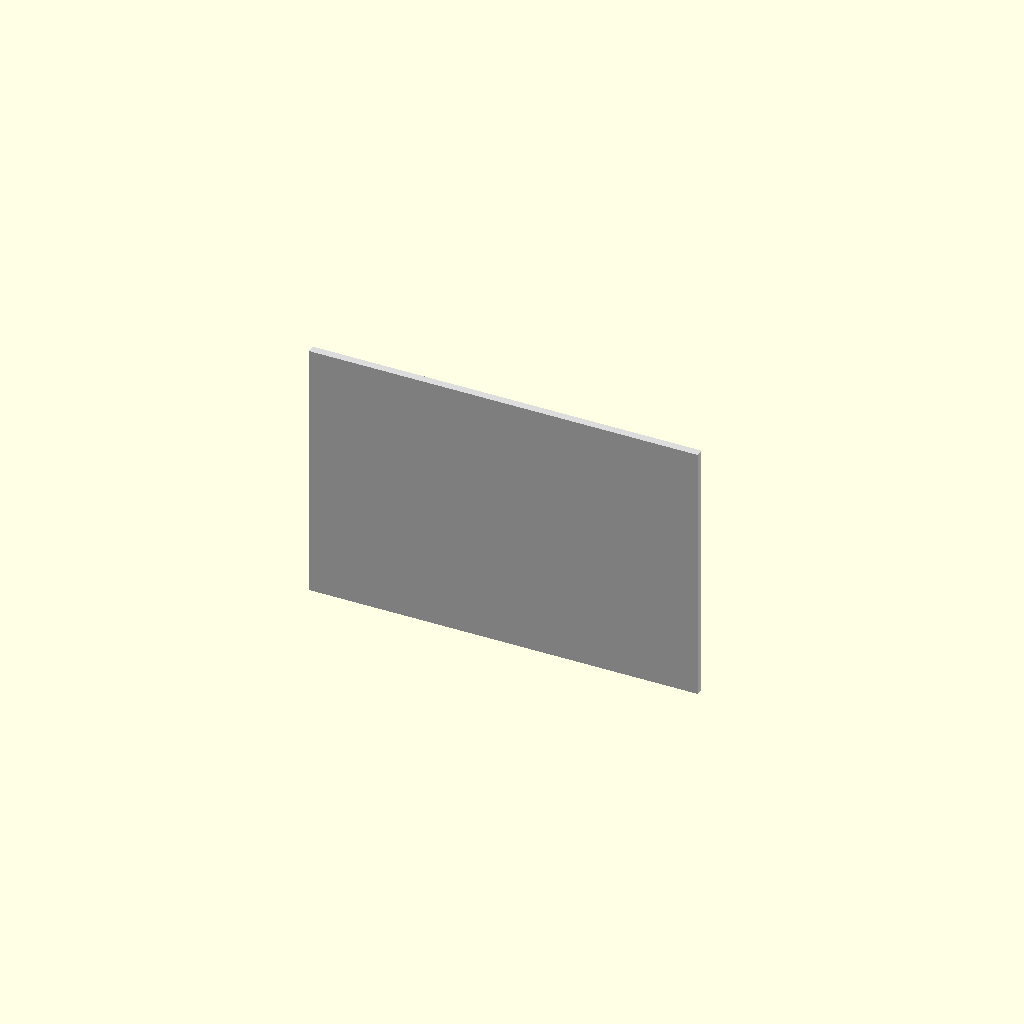
Cell 1 — every parameter at its default value.
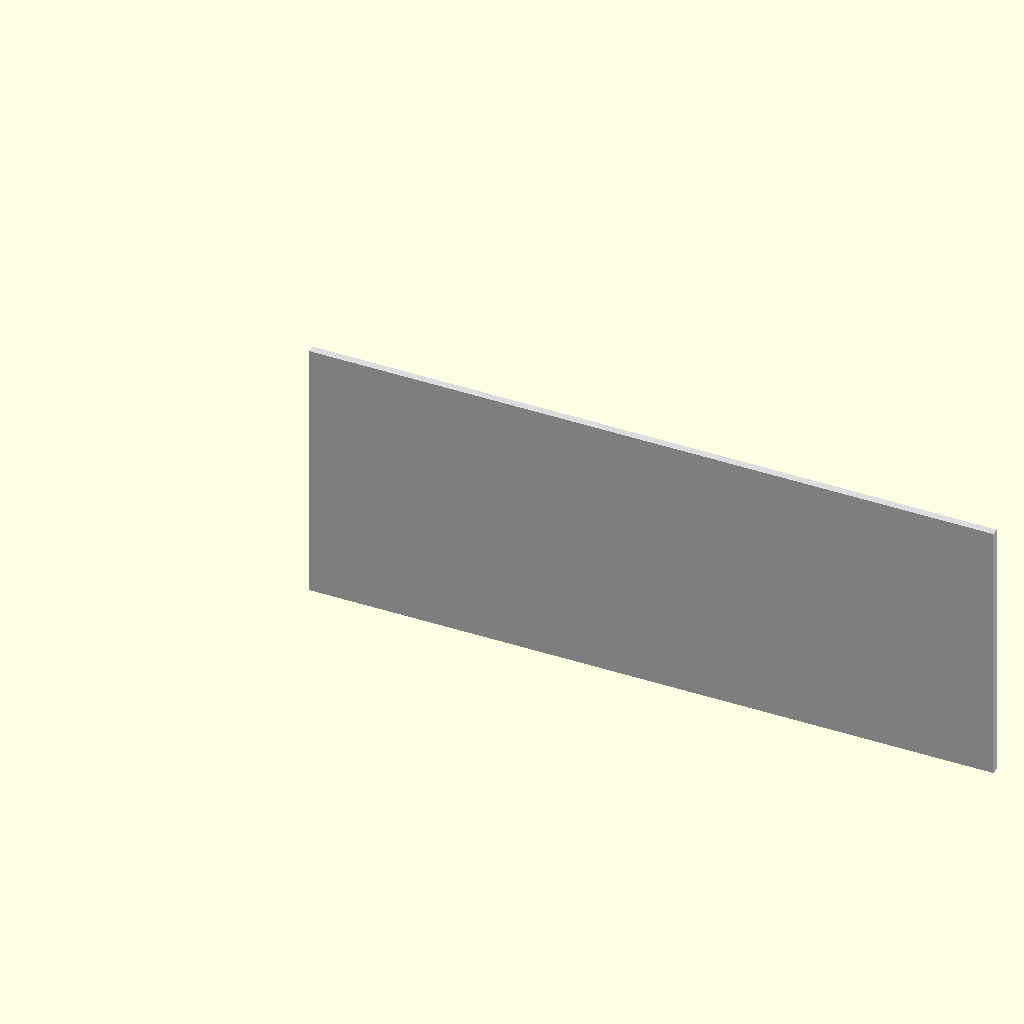
Cell 2 — mat_len set to 760, the other parameters unchanged.
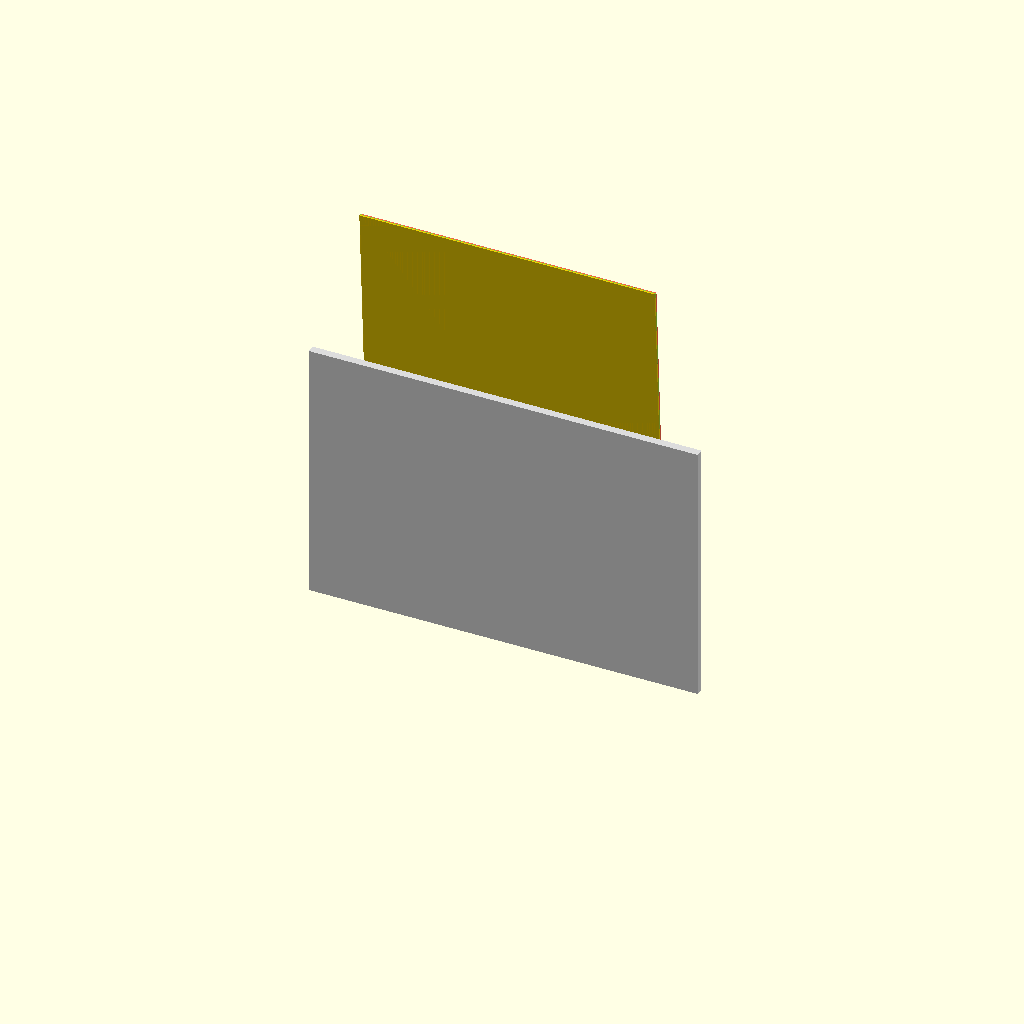
Cell 3: mat_h = 500 (everything else at default).
All cells are drawn from one camera (rotation 55°, 0°, 25°, orthographic, colour scheme Cornfield), so only the parameter changes between them.
Source of the model, cutting-mat-rack/assembly_preview.scad:
// Preview only (not for printing): two brackets on a wall holding
// three 380 x 250 mm mats on their long edge.
use <mat_rack_bracket.scad>

mat_len = 380;
mat_h   = 250;
mat_t   = 1.5;
// bracket centres at ~22% in from each end of the mat
centres = [mat_len * 0.22, mat_len * 0.78];
bw = 80;   // must match `width` in mat_rack_bracket.scad
y_in = 34; // back_wall + pocket_gap

color("Gainsboro") translate([-60, -10, -40]) cube([mat_len + 120, 10, 340]);

for (c = centres)
    color("SteelBlue") translate([c - bw / 2, 0, 0]) bracket();

cols = ["Tomato", "YellowGreen", "Gold"];
for (i = [0 : 2]) {
    yb = y_in - 1 - (i + 0.5) * mat_t;
    yt = (2 - i + 0.5) * mat_t;
    zb = 4.5 + (y_in - yb) * tan(8);
    a  = atan2(yb - yt, mat_h);
    color(cols[i], 0.9)
        translate([0, yb, zb]) rotate([a, 0, 0])
            translate([0, -mat_t / 2, 0]) cube([mat_len, mat_t, mat_h]);
}
Customizer parameters (derived from the source; name, type, default, range or options):
mat_len: number, default 380
mat_h: number, default 250
mat_t: number, default 1.5
bw: number, default 80
y_in: number, default 34
